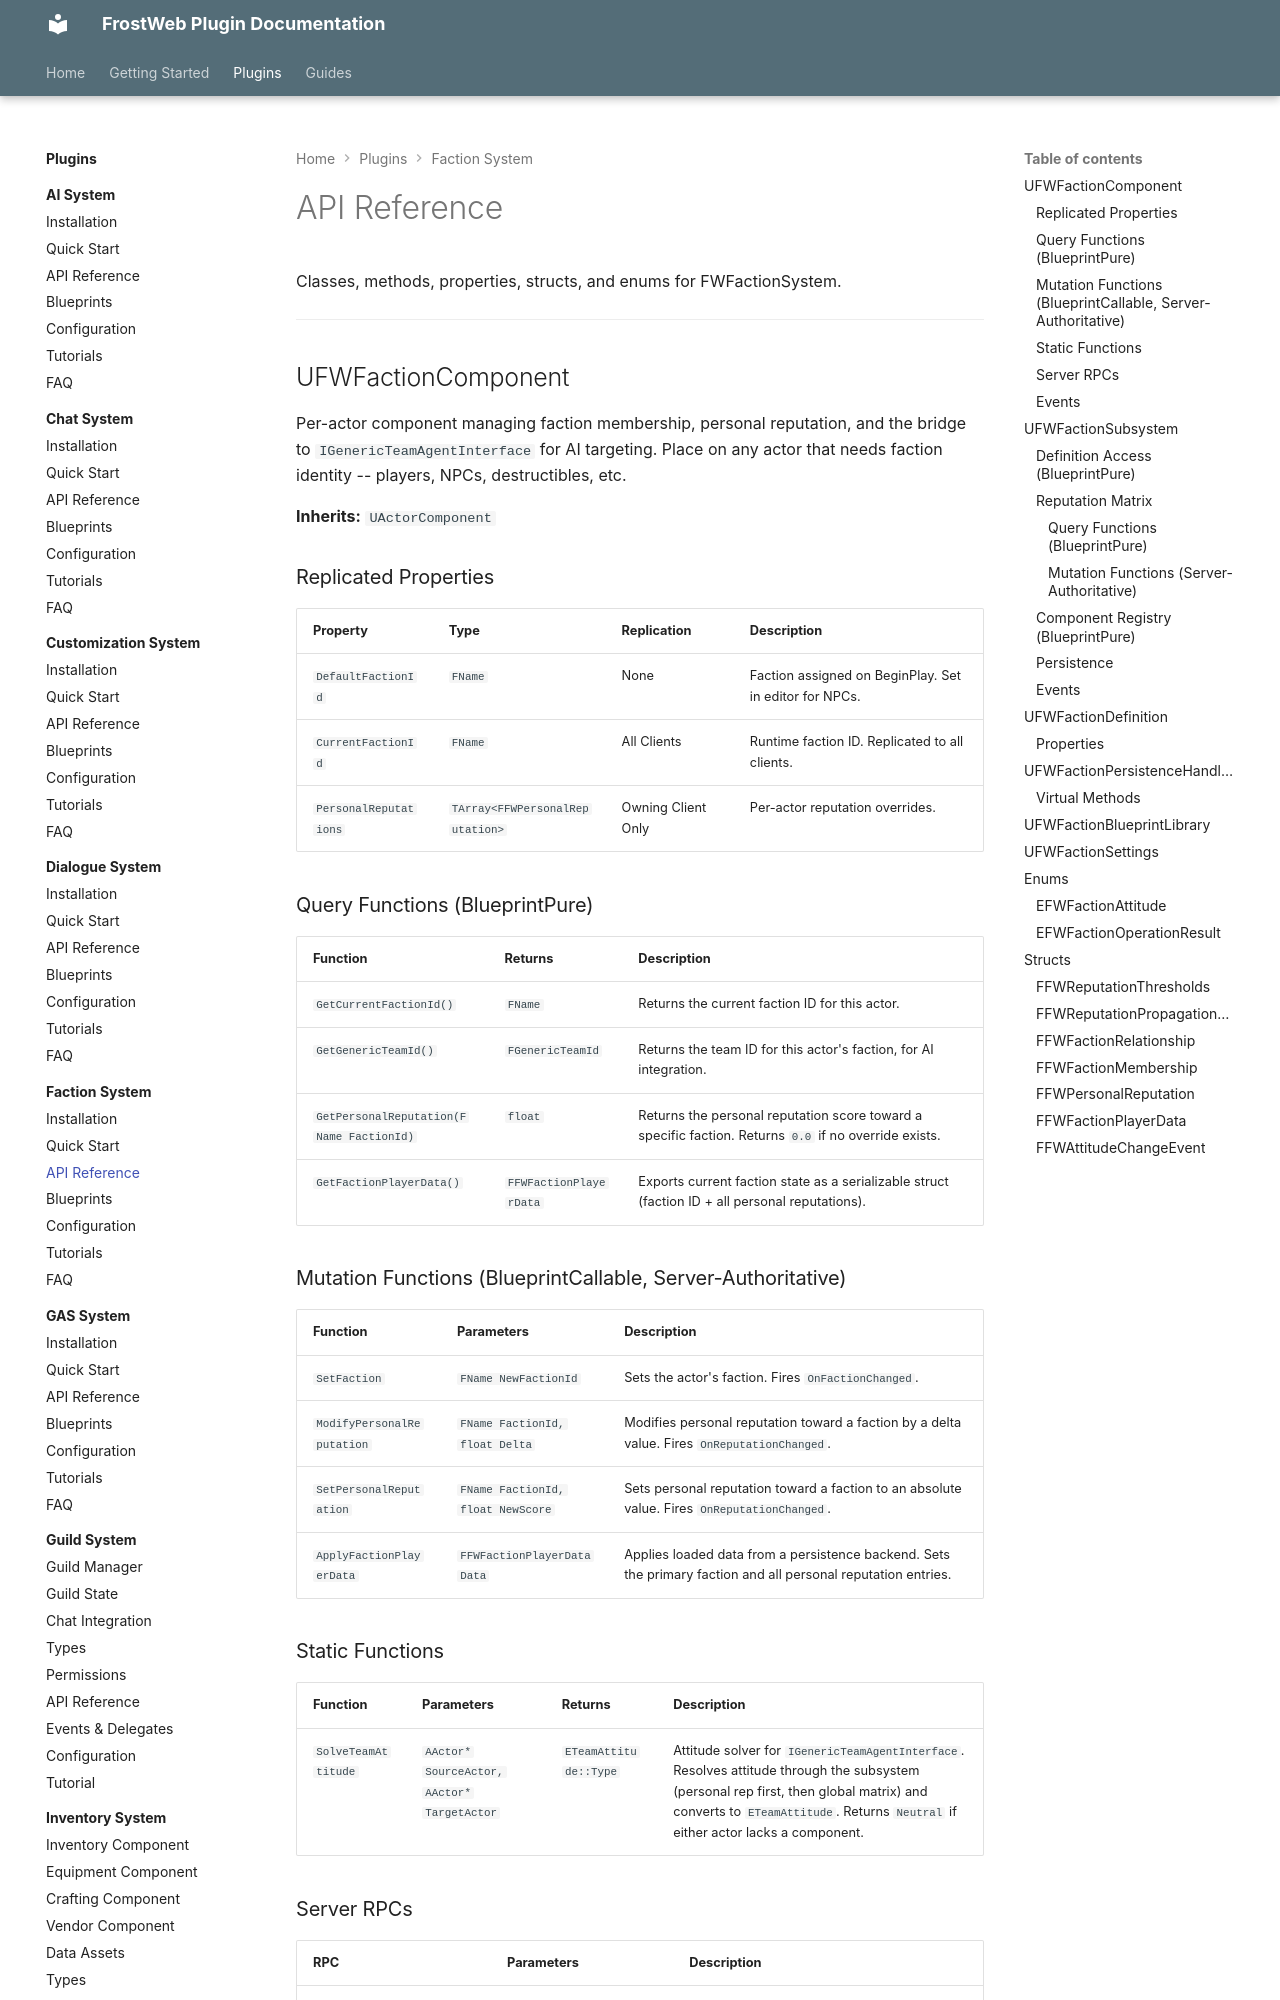

repository: FrostWeb-Studios/docs · page: latest/plugins/faction-system/api-reference/index.html · generator: mkdocs

---
title: API Reference - Faction System
---

# API Reference

Classes, methods, properties, structs, and enums for FWFactionSystem.

---

## UFWFactionComponent

Per-actor component managing faction membership, personal reputation, and the bridge to `IGenericTeamAgentInterface` for AI targeting. Place on any actor that needs faction identity -- players, NPCs, destructibles, etc.

**Inherits:** `UActorComponent`

### Replicated Properties

| Property | Type | Replication | Description |
|----------|------|-------------|-------------|
| `DefaultFactionId` | `FName` | None | Faction assigned on BeginPlay. Set in editor for NPCs. |
| `CurrentFactionId` | `FName` | All Clients | Runtime faction ID. Replicated to all clients. |
| `PersonalReputations` | `TArray<FFWPersonalReputation>` | Owning Client Only | Per-actor reputation overrides. |

### Query Functions (BlueprintPure)

| Function | Returns | Description |
|----------|---------|-------------|
| `GetCurrentFactionId()` | `FName` | Returns the current faction ID for this actor. |
| `GetGenericTeamId()` | `FGenericTeamId` | Returns the team ID for this actor's faction, for AI integration. |
| `GetPersonalReputation(FName FactionId)` | `float` | Returns the personal reputation score toward a specific faction. Returns `0.0` if no override exists. |
| `GetFactionPlayerData()` | `FFWFactionPlayerData` | Exports current faction state as a serializable struct (faction ID + all personal reputations). |

### Mutation Functions (BlueprintCallable, Server-Authoritative)

| Function | Parameters | Description |
|----------|------------|-------------|
| `SetFaction` | `FName NewFactionId` | Sets the actor's faction. Fires `OnFactionChanged`. |
| `ModifyPersonalReputation` | `FName FactionId, float Delta` | Modifies personal reputation toward a faction by a delta value. Fires `OnReputationChanged`. |
| `SetPersonalReputation` | `FName FactionId, float NewScore` | Sets personal reputation toward a faction to an absolute value. Fires `OnReputationChanged`. |
| `ApplyFactionPlayerData` | `FFWFactionPlayerData Data` | Applies loaded data from a persistence backend. Sets the primary faction and all personal reputation entries. |
